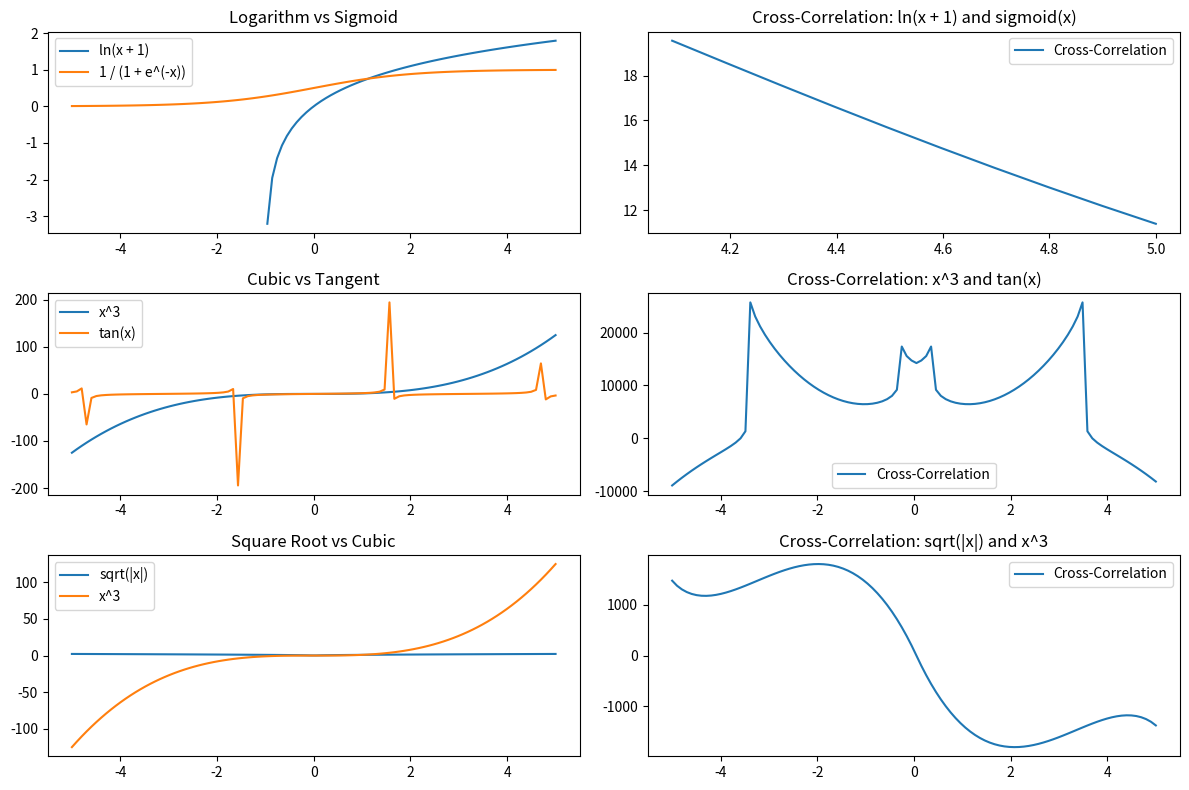

Python code for this plot:
import numpy as np
import matplotlib.pyplot as plt

# Определение новых математических функций
def logarithm(x):
    return np.log(x + 1)

def sigmoid(x):
    return 1 / (1 + np.exp(-x))

def cubic(x):
    return x ** 3

def tangent(x):
    return np.tan(x)

def square_root(x):
    return np.sqrt(np.abs(x))

# Создание массива значений x
x = np.linspace(-5, 5, 100)

# Построение графиков функций
plt.figure(figsize=(12, 8))

plt.subplot(3, 2, 1)
plt.plot(x, logarithm(x), label='ln(x + 1)')
plt.plot(x, sigmoid(x), label='1 / (1 + e^(-x))')
plt.legend()
plt.title('Logarithm vs Sigmoid')

plt.subplot(3, 2, 2)
plt.plot(x, np.correlate(logarithm(x), sigmoid(x), mode='same'), label='Cross-Correlation')
plt.legend()
plt.title('Cross-Correlation: ln(x + 1) and sigmoid(x)')

plt.subplot(3, 2, 3)
plt.plot(x, cubic(x), label='x^3')
plt.plot(x, tangent(x), label='tan(x)')
plt.legend()
plt.title('Cubic vs Tangent')

plt.subplot(3, 2, 4)
plt.plot(x, np.correlate(cubic(x), tangent(x), mode='same'), label='Cross-Correlation')
plt.legend()
plt.title('Cross-Correlation: x^3 and tan(x)')

plt.subplot(3, 2, 5)
plt.plot(x, square_root(x), label='sqrt(|x|)')
plt.plot(x, cubic(x), label='x^3')
plt.legend()
plt.title('Square Root vs Cubic')

plt.subplot(3, 2, 6)
plt.plot(x, np.correlate(square_root(x), cubic(x), mode='same'), label='Cross-Correlation')
plt.legend()
plt.title('Cross-Correlation: sqrt(|x|) and x^3')

plt.tight_layout()
plt.show()
